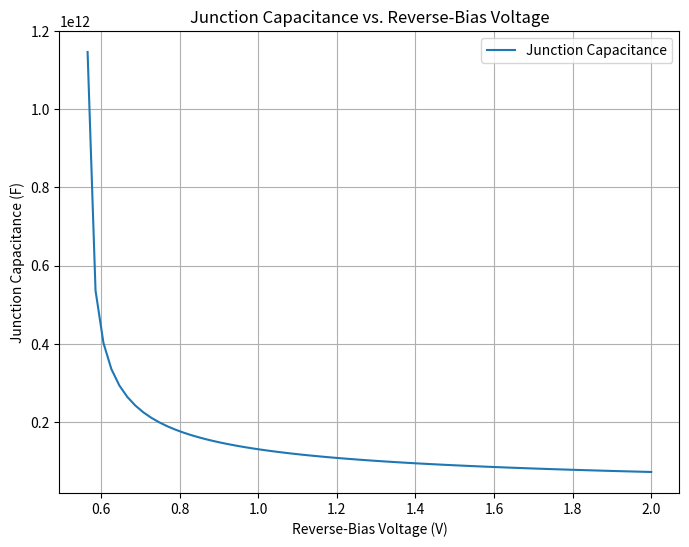

Here is the Python script that generated this plot:
import numpy as np
import matplotlib.pyplot as plt

# Constants
A = 200e-10  # Area in m^2 (200 am^2)
epsilon = 11.9e-12  # Permittivity of silicon in F/m
q = 1.602e-19  # Elementary charge in C
NA = 5e17  # Acceptor doping concentration in cm^-3 (5 x 10^17 cm^-3)
phi_n = 0.56  # Built-in potential in V

# Convert NA to m^-3
NA_m3 = NA * 1e6  # 1 cm^-3 = 1e6 m^-3

# Create an array of reverse-bias voltages from 0 to 2 V
V_reverse_bias = np.linspace(0, 2, 100)

# Calculate junction capacitance for each voltage
Cj = (1 / A) * np.sqrt((2 * epsilon * NA)) / (2*np.sqrt(V_reverse_bias-phi_n))

# Plot the junction capacitance vs. reverse-bias voltage
plt.figure(figsize=(8, 6))
plt.plot(V_reverse_bias, Cj, label='Junction Capacitance')
plt.xlabel('Reverse-Bias Voltage (V)')
plt.ylabel('Junction Capacitance (F)')
plt.title('Junction Capacitance vs. Reverse-Bias Voltage')
plt.grid(True)
plt.legend()
plt.show()

